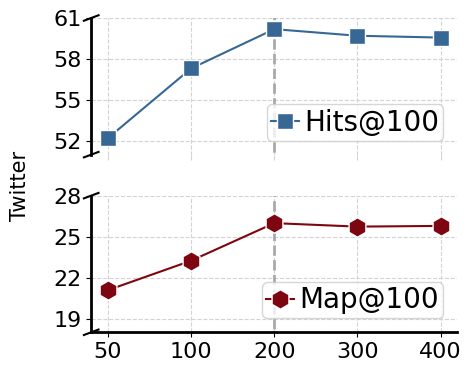

Write the Python code that produced this figure. (Note: this script raises an exception after producing the figure.)
import numpy as np
import matplotlib.pyplot as plt
import matplotlib.ticker as ticker

# 设置字体为 Times New Roman和字号14
plt.rcParams['font.family'] = 'Times New Roman'
plt.rcParams['font.size'] = 16

# 设置marker
marker_edge = 'white'
marker_memes = '#FF4040'  ###FF4040 #F9CBC8 #F6563D
marker_twitter = '#376795'  #ED392B  D42121 E12D26
marker_weibo = '#B91419' #1D7EB7  CB7968  C8171C #AB1016 #B91419
marker_android = '#7E0610' ##085FA3   #67000D   980C13 #7E0610

# 设置x 和 y
x_ticks = np.array([50, 100, 200, 300, 400])
y_ticks_hits = np.array([52.20403333, 57.3064, 60.18393333, 59.7007, 59.56773333])
y_ticks_map = np.array([21.08156667, 23.23596667, 25.98776667, 25.7323, 25.78506667])
variance1 = np.array([0.818451198, 0.479378639, 0.679379786, 0.798099261, 0.482950912])
variance2 = np.array([0.228882554, 0.028853827, 0.11898724, 0.21901331, 0.129814958])

fig, ax = plt.subplots(ncols=1, nrows=2, figsize=(5, 4))

# 在x=2这个地方放置一条虚线
ax[0].vlines(2, 0, 100, linestyles='dashed', colors='darkgrey', linewidth=2)
ax[1].vlines(2, 0, 100, linestyles='dashed', colors='darkgrey', linewidth=2)

# 设置两个折线
ax[0].plot(y_ticks_hits, marker='s', color=marker_twitter, markeredgecolor=marker_edge, markersize=12, label='Hits@100')
ax[1].plot(y_ticks_map, marker='h', color=marker_android, markeredgecolor=marker_edge, markersize=14, label='Map@100')

ax[0].fill_between(x_ticks, y_ticks_hits - variance1, y_ticks_hits + variance1, alpha=1, color=marker_twitter)
ax[1].fill_between(x_ticks, y_ticks_map - variance2, y_ticks_map + variance2, alpha=1, color=marker_android)


# 设置两个图y的范围
ax[0].set_ylim(51, 61)  # most of the data
ax[1].set_ylim(18, 27)  # most of the data

# 设置y的刻度
ax[0].set_yticks([52, 55, 58, 61])
ax[1].set_yticks([19, 22, 25, 28])

# 设置x轴范围和刻度位置
ax[0].set_xlim(-.2, len(y_ticks_hits)-1+.2)
ax[1].set_xlim(-.2, len(y_ticks_hits)-1+.2)
ax[0].set_xticks([i for i in range(len(y_ticks_hits))], labels=[i for i in range(len(y_ticks_hits))], size=18)
ax[1].set_xticks([i for i in range(len(y_ticks_hits))], labels=[i for i in range(len(y_ticks_hits))], size=18)

# 设置两个图的x轴坐标
ax[0].set_xticklabels([])
ax[1].set_xticklabels(x_ticks)

# 设置某些边框不可见
ax[0].spines['top'].set_visible(False)
ax[0].spines['bottom'].set_visible(False)
ax[0].spines['right'].set_visible(False)
ax[1].spines['top'].set_visible(False)
ax[1].spines['right'].set_visible(False)
ax[1].xaxis.tick_bottom()

# 创建图例
ax[0].legend(fontsize=20, loc='lower right', borderpad=0.15, handlelength=1.0, handletextpad=0.2)
ax[1].legend(fontsize=20, loc='lower right', borderpad=0.15, handlelength=1.0, handletextpad=0.2)

# 定义y轴斜线段的长度
d = .02

# 定义斜线段旋转以及颜色
kwargs = dict(transform=ax[0].transAxes, color='k', clip_on=False)
ax[0].plot((-d, +d), (1-d, 1+d), **kwargs)
ax[0].plot((- d, + d), (-d, +d), **kwargs)
kwargs.update(transform=ax[1].transAxes)
ax[1].plot((-d, +d), (1 - d, 1 + d), **kwargs)
ax[1].plot((- d, + d), (-d, +d), **kwargs)


for ax_ in [ax[0], ax[1]]:
    # 设置主刻度大小
    ax_.tick_params(axis='both', which='major', labelsize=16)
    # 加粗线段
    ax_.spines['bottom'].set_linewidth(2)
    ax_.spines['left'].set_linewidth(2)
    ax_.spines['top'].set_linewidth(2)
    ax_.spines['right'].set_linewidth(2)
    # 开启网格线
    ax_.grid(color='lightgray', linestyle='--')

# 隐藏ax[0]的坐标线
ax[0].tick_params(axis='x', colors='lightgray')

# 设置y label
fig.supylabel('Twitter', fontsize=15, x=0.05)
# 调整布局
fig.tight_layout()
# 调整子图间距
plt.subplots_adjust(wspace =0, hspace =0.3)

plt.savefig("../pics/twitter_length.pdf", dpi=1000, bbox_inches='tight')
plt.show()